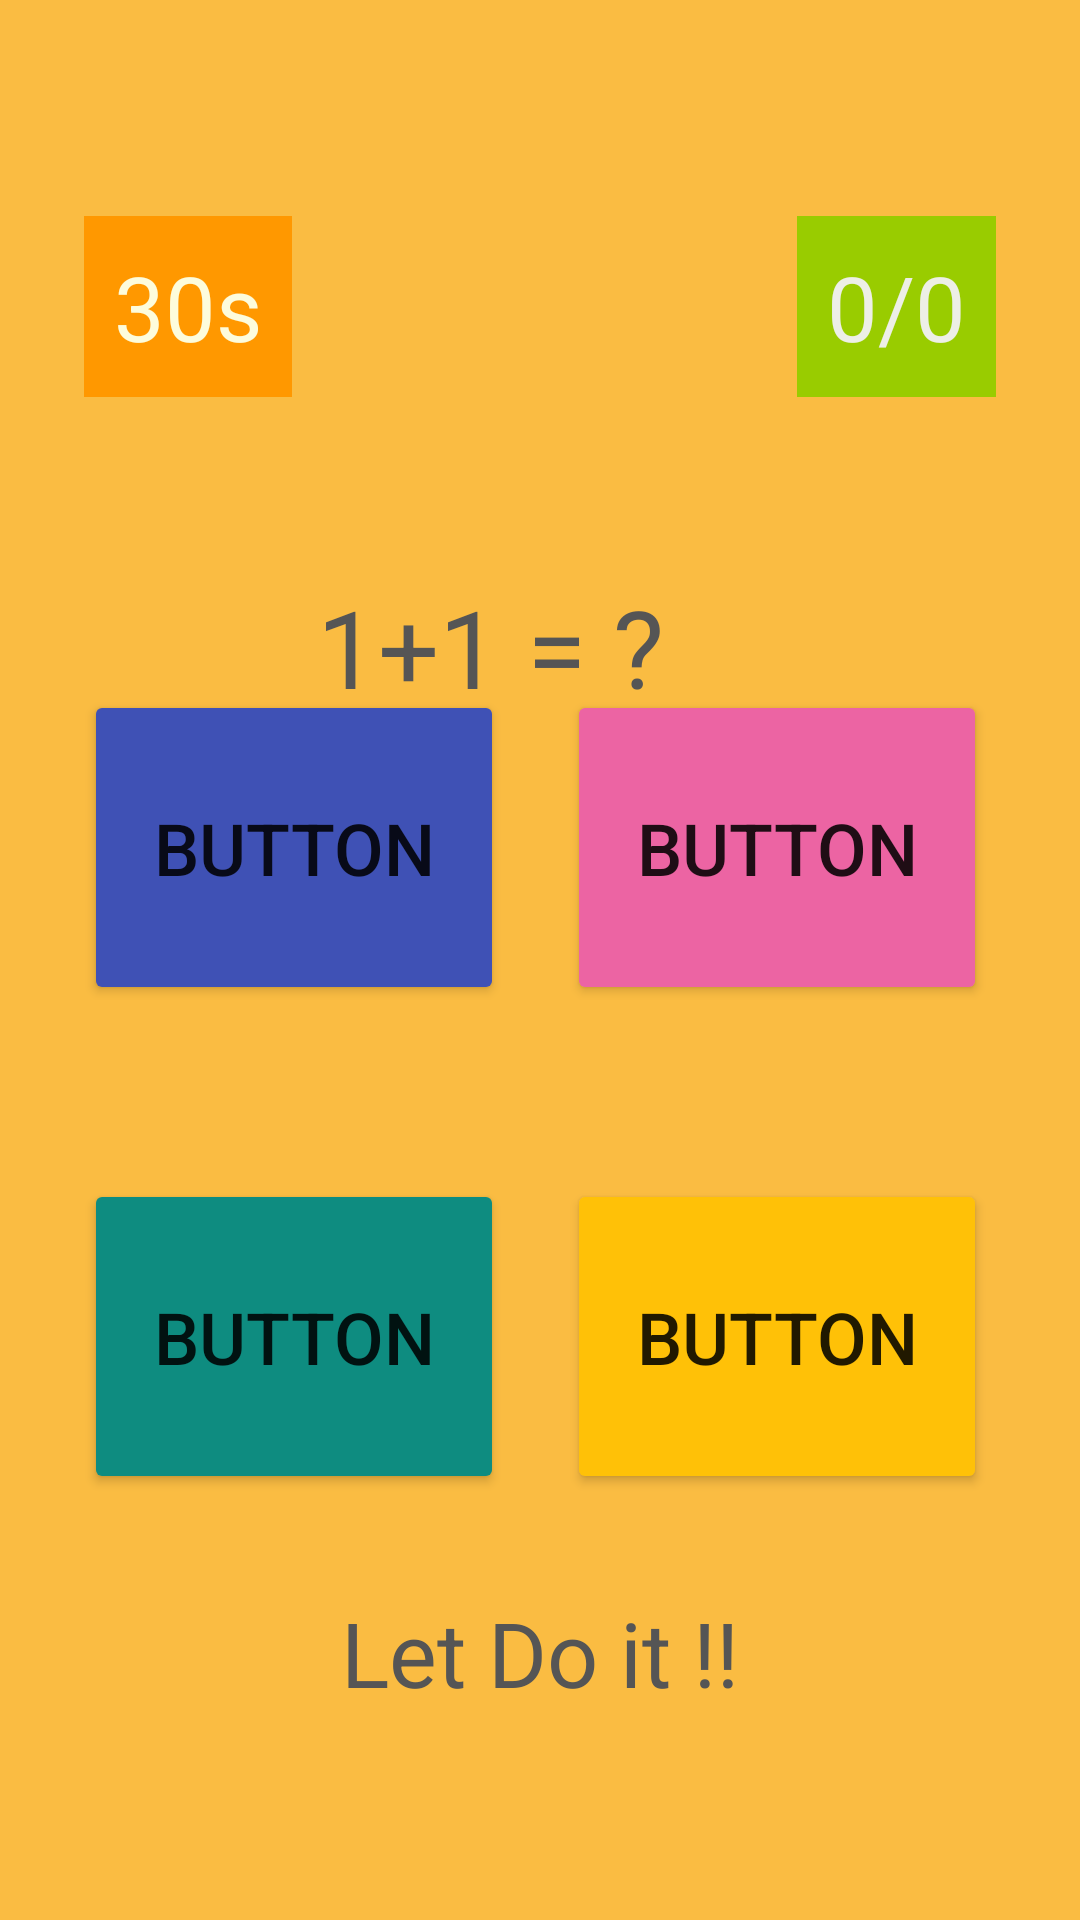

Here is an Android app screen rendered from its layout file. Give the layout XML and the strings, colors and styles it references.
<!-- AndroidManifest.xml: application theme AppTheme.NoActionBar.NoActionBar -->
<!-- res/layout/activity_quiz_page.xml -->
<?xml version="1.0" encoding="utf-8"?>
<androidx.constraintlayout.widget.ConstraintLayout xmlns:android="http://schemas.android.com/apk/res/android"
    xmlns:app="http://schemas.android.com/apk/res-auto"
    xmlns:tools="http://schemas.android.com/tools"
    android:layout_width="match_parent"
    android:layout_height="match_parent"
    tools:context=".mathquiz.Quiz_Page"
    android:background="#FABC42">

    <Button
        android:id="@+id/Qbutton0"
        android:layout_width="140dp"
        android:layout_height="105dp"
        android:layout_marginStart="28dp"
        android:layout_marginTop="46dp"
        android:layout_marginBottom="29dp"
        android:backgroundTint="#3F51B5"
        android:onClick="QoptionSelct"
        android:tag="0"
        android:text="Button"
        android:textSize="24sp"
        app:layout_constraintBottom_toTopOf="@+id/Qbutton2"
        app:layout_constraintStart_toStartOf="parent"
        app:layout_constraintTop_toBottomOf="@+id/QQuesText" />

    <Button
        android:id="@+id/Qbutton1"
        android:layout_width="140dp"
        android:layout_height="105dp"
        android:layout_marginEnd="31dp"
        android:backgroundTint="#EC64A3"
        android:onClick="QoptionSelct"
        android:tag="1"
        android:text="Button"
        android:textSize="24sp"
        app:layout_constraintBottom_toBottomOf="@+id/Qbutton0"
        app:layout_constraintEnd_toEndOf="parent"
        app:layout_constraintStart_toStartOf="@+id/Qbutton3"
        app:layout_constraintTop_toTopOf="@+id/Qbutton0" />

    <Button
        android:id="@+id/Qbutton2"
        android:layout_width="140dp"
        android:layout_height="105dp"
        android:layout_marginStart="28dp"
        android:layout_marginTop="29dp"
        android:layout_marginBottom="218dp"
        android:backgroundTint="#0E8c80"
        android:onClick="QoptionSelct"
        android:tag="2"
        android:text="Button"
        android:textSize="24sp"
        app:layout_constraintBottom_toBottomOf="parent"
        app:layout_constraintStart_toStartOf="parent"
        app:layout_constraintTop_toBottomOf="@+id/Qbutton0" />

    <Button
        android:id="@+id/Qbutton3"
        android:layout_width="140dp"
        android:layout_height="105dp"
        android:layout_marginEnd="31dp"
        android:backgroundTint="#FFC107"
        android:onClick="QoptionSelct"
        android:tag="3"
        android:text="Button"
        android:textSize="24sp"
        app:layout_constraintBottom_toBottomOf="@+id/Qbutton2"
        app:layout_constraintEnd_toEndOf="parent"
        app:layout_constraintTop_toTopOf="@+id/Qbutton2" />

    <TextView
        android:id="@+id/QScoreTextView"
        android:layout_width="wrap_content"
        android:layout_height="wrap_content"
        android:layout_marginTop="72dp"
        android:layout_marginEnd="28dp"
        android:background="@android:color/holo_green_light"
        android:padding="10dp"
        android:text="0/0"
        android:textColor="#F4F0F0F0"
        android:textSize="30sp"
        app:layout_constraintEnd_toEndOf="parent"
        app:layout_constraintTop_toTopOf="parent" />

    <TextView
        android:id="@+id/QQuesText"
        android:layout_width="wrap_content"
        android:layout_height="wrap_content"
        android:layout_marginTop="72dp"
        android:layout_marginEnd="28dp"
        android:padding="20dp"
        android:text="1+1 = ?"
        android:textColor="#555555"
        android:textSize="36sp"
        app:layout_constraintBottom_toBottomOf="parent"
        app:layout_constraintEnd_toEndOf="parent"
        app:layout_constraintHorizontal_bias="0.486"
        app:layout_constraintStart_toStartOf="parent"
        app:layout_constraintTop_toTopOf="parent"
        app:layout_constraintVertical_bias="0.207" />

    <TextView
        android:id="@+id/QAlertTextView"
        android:layout_width="wrap_content"
        android:layout_height="wrap_content"
        android:layout_marginTop="335dp"
        android:layout_marginBottom="49dp"
        android:padding="20dp"
        android:text="Let Do it !!"
        android:textColor="#555555"
        android:textSize="30sp"
        app:layout_constraintBottom_toBottomOf="parent"
        app:layout_constraintEnd_toEndOf="parent"
        app:layout_constraintStart_toStartOf="parent"
        app:layout_constraintTop_toBottomOf="@+id/QQuesText"
        app:layout_constraintTop_toTopOf="parent"
        app:layout_constraintVertical_bias="1.0" />

    <TextView
        android:id="@+id/QTimeTextView"
        android:layout_width="wrap_content"
        android:layout_height="wrap_content"
        android:layout_marginStart="28dp"
        android:layout_marginTop="72dp"
        android:background="#FF9800"
        android:padding="10dp"
        android:text="30s"
        android:textColor="#FDFCDC"
        android:textSize="30sp"
        app:layout_constraintStart_toStartOf="parent"
        app:layout_constraintTop_toTopOf="parent" />



</androidx.constraintlayout.widget.ConstraintLayout>
<!-- resources referenced by this layout -->
<resources>
  <style name="AppTheme.NoActionBar.NoActionBar">
          <item name="windowActionBar">false</item>
          <item name="windowNoTitle">true</item>
      </style>
</resources>
